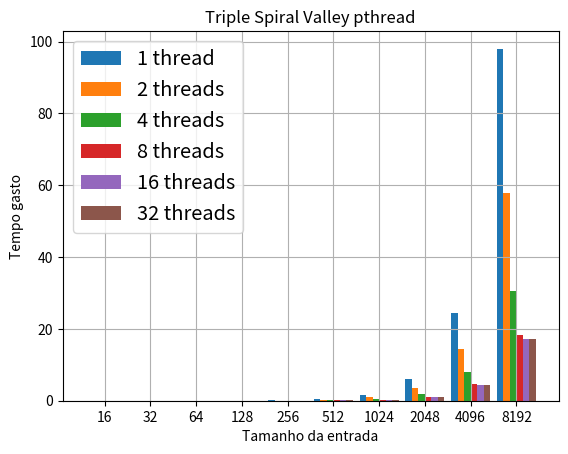

Python code for this plot:
import numpy as np
import matplotlib.pyplot as plt

fig= plt.subplots()
plt.title('Triple Spiral Valley pthread')
plt.xlabel('Tamanho da entrada')
plt.ylabel('Tempo gasto')

input_size = [16, 32, 64, 128, 256, 512, 1024, 2048, 4096, 8192]

pth_triple_spiral_1 = [0.001023408, 0.002175376, 0.006705679, 0.024639747, 0.095864365, 0.380490393, 1.519804456, 6.074284673, 24.294932248, 98.000608917]
pth_triple_spiral_2 = [0.001184869, 0.001911902, 0.004422378, 0.015126102, 0.057950283, 0.230599144, 0.937818310, 3.581502472, 14.355670856, 57.804844264]
pth_triple_spiral_4 = [0.000962242, 0.001223073, 0.002455519, 0.007807843, 0.029144270, 0.115294132, 0.468129509, 1.897938625, 7.899992268, 30.526966265]
pth_triple_spiral_8 = [0.001207627, 0.001188089, 0.001827614, 0.004895684, 0.016718974, 0.073423290, 0.287714800, 1.146090715, 4.589728206, 18.195635493]
pth_triple_spiral_16 = [0.001060821, 0.001286565, 0.001743480, 0.004487179, 0.015828581, 0.066943383, 0.273606375, 1.090377972, 4.365142488, 17.255059378]
pth_triple_spiral_32 = [0.001478282, 0.001595763, 0.002094780, 0.004584579, 0.014506852, 0.069449128, 0.270402826, 1.072163211, 4.274765938, 17.110603862]

bar_triple_spiral_width = 1 / 7
index = np.arange(10)

bar_triple_spiral_1 = plt.bar(index, pth_triple_spiral_1, bar_triple_spiral_width, label = '1 thread')
bar_triple_spiral_2 = plt.bar(index + bar_triple_spiral_width, pth_triple_spiral_2, bar_triple_spiral_width, label = '2 threads')
bar_triple_spiral_4 = plt.bar(index + 2 * bar_triple_spiral_width, pth_triple_spiral_4, bar_triple_spiral_width, label = '4 threads')
bar_triple_spiral_8 = plt.bar(index + 3 * bar_triple_spiral_width, pth_triple_spiral_8, bar_triple_spiral_width, label = '8 threads')
bar_triple_spiral_16 = plt.bar(index + 4 * bar_triple_spiral_width, pth_triple_spiral_16, bar_triple_spiral_width, label = '16 threads')
bar_triple_spiral_32 = plt.bar(index + 5 * bar_triple_spiral_width, pth_triple_spiral_32, bar_triple_spiral_width, label = '32 threads')

plt.xticks(index + 2.5 * bar_triple_spiral_width, input_size)
plt.legend(fontsize = 'x-large')
plt.grid()
plt.show()